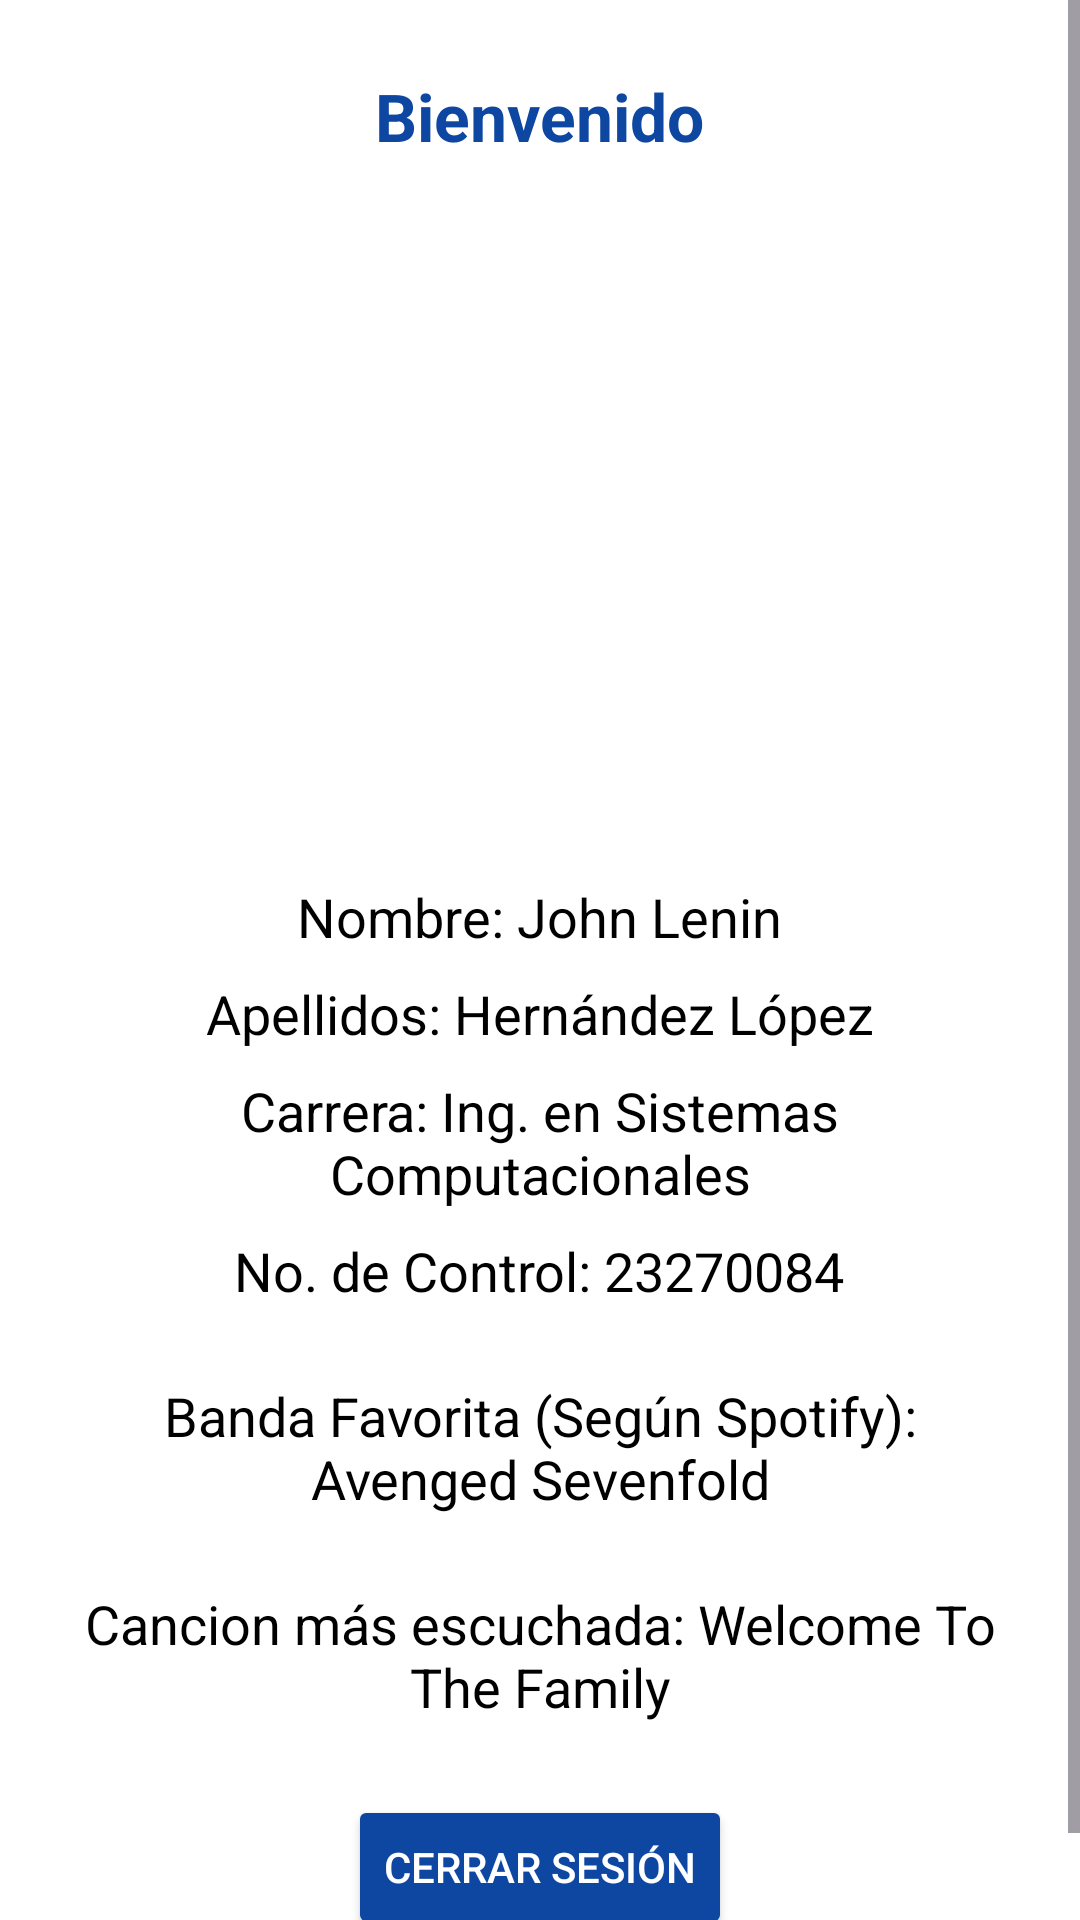

Produce the Android XML layout that renders to this screen, including the resource entries it uses.
<!-- AndroidManifest.xml: application theme Theme.AccesoApp -->
<!-- res/layout/activity_perfil.xml -->
<?xml version="1.0" encoding="utf-8"?>
<ScrollView xmlns:android="http://schemas.android.com/apk/res/android"
    android:layout_width="match_parent"
    android:layout_height="match_parent"
    android:background="@color/blanco">

    <LinearLayout
        android:layout_width="match_parent"
        android:layout_height="wrap_content"
        android:orientation="vertical"
        android:gravity="center_horizontal"
        android:padding="24dp">

        <TextView
            android:id="@+id/tvBienvenida"
            android:layout_width="wrap_content"
            android:layout_height="wrap_content"
            android:text="Bienvenido"
            android:textSize="22sp"
            android:textStyle="bold"
            android:textColor="@color/azul_tec"
            android:layout_marginBottom="16dp" />

        <ImageView
            android:layout_width="200dp"
            android:layout_height="200dp"
            android:src="@drawable/foto_usuario"
            android:scaleType="centerCrop"
            android:contentDescription="Foto del usuario"
            android:layout_marginBottom="24dp" />

        <TextView
            android:layout_width="wrap_content"
            android:layout_height="wrap_content"
            android:text="Nombre: John Lenin"
            android:textColor="#000"
            android:textSize="18sp"
            android:layout_marginBottom="8dp" />

        <TextView
            android:layout_width="wrap_content"
            android:layout_height="wrap_content"
            android:text="Apellidos: Hernández López"
            android:textColor="#000"
            android:textSize="18sp"
            android:layout_marginBottom="8dp" />

        <TextView
            android:layout_width="wrap_content"
            android:layout_height="wrap_content"
            android:text="Carrera: Ing. en Sistemas Computacionales"
            android:textColor="#000"
            android:textSize="18sp"
            android:gravity="center"
            android:layout_marginBottom="8dp" />

        <TextView
            android:layout_width="wrap_content"
            android:layout_height="wrap_content"
            android:text="No. de Control: 23270084"
            android:textColor="#000"
            android:textSize="18sp"
            android:layout_marginBottom="24dp" />

        <TextView
            android:layout_width="match_parent"
            android:layout_height="wrap_content"
            android:text="Banda Favorita (Según Spotify): Avenged Sevenfold"
            android:textColor="#000"
            android:textSize="18sp"
            android:gravity="center"
            android:layout_marginBottom="24dp" />

        <TextView
            android:layout_width="match_parent"
            android:layout_height="wrap_content"
            android:text="Cancion más escuchada: Welcome To The Family"
            android:textColor="#000"
            android:textSize="18sp"
            android:gravity="center"
            android:layout_marginBottom="24dp" />

        <Button
            android:id="@+id/btnSalir"
            android:layout_width="wrap_content"
            android:layout_height="wrap_content"
            android:text="Cerrar sesión"
            android:textColor="#FFFFFF"
            android:backgroundTint="@color/azul_tec" />

    </LinearLayout>
</ScrollView>
<!-- resources referenced by this layout -->
<resources>
  <color name="azul_tec">#0D47A1</color>
  <color name="blanco">#FFFFFF</color>
  <style name="Theme.AccesoApp" parent="Theme.Material3.DayNight.NoActionBar">
          <item name="colorPrimary">@color/azul_tec</item>
      </style>
</resources>
